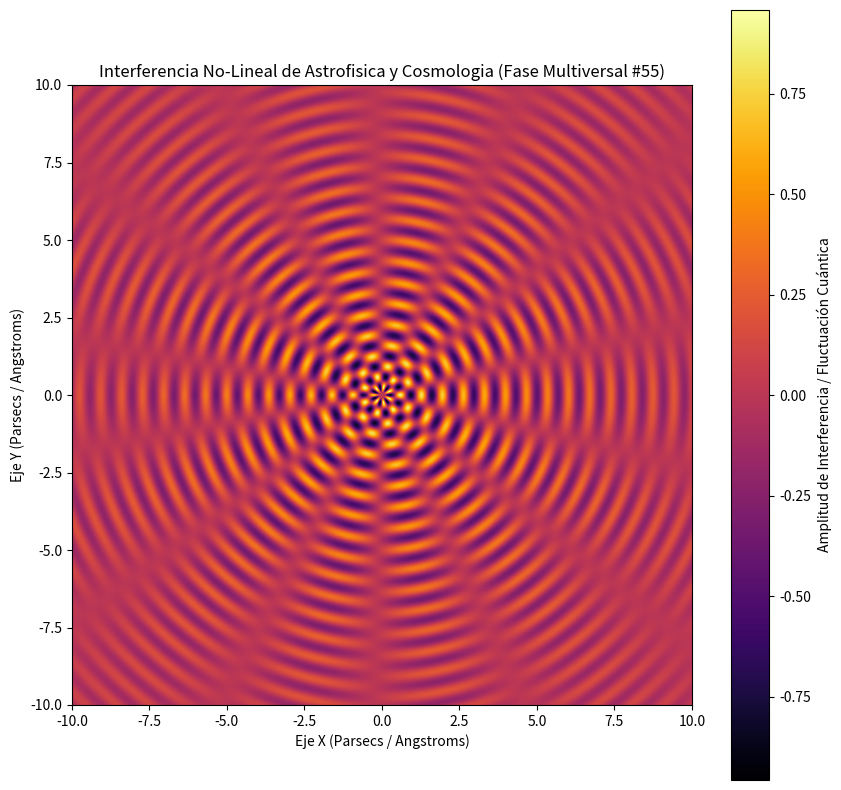

Recreate this plot in Python.
%matplotlib inline
# Simulación Multiversal: Astrofisica y Cosmologia - Variante 55
import numpy as np
import matplotlib.pyplot as plt

# Parámetros Físicos No-Lineales
omega_1 = 9.243
omega_2 = 6.891
lambda_decay = 0.162
phase_shift = 2.35

x = np.linspace(-10, 10, 800)
y = np.linspace(-10, 10, 800)
X, Y = np.meshgrid(x, y)

# Dinámica de Fluidos / Campos Tensor-Escalares (Fase Multiversal)
R = np.sqrt(X**2 + Y**2) + 1e-5
Z = (np.sin(omega_1 * R + phase_shift) * np.cos(omega_2 * np.arctan2(Y, X))) * np.exp(-lambda_decay * R)

plt.figure(figsize=(10, 10))
plt.imshow(Z, cmap='inferno', extent=[-10, 10, -10, 10], origin='lower')
plt.colorbar(label='Amplitud de Interferencia / Fluctuación Cuántica')
plt.title(r'Interferencia No-Lineal de Astrofisica y Cosmologia (Fase Multiversal #55)')
plt.xlabel('Eje X (Parsecs / Angstroms)')
plt.ylabel('Eje Y (Parsecs / Angstroms)')
plt.show()
